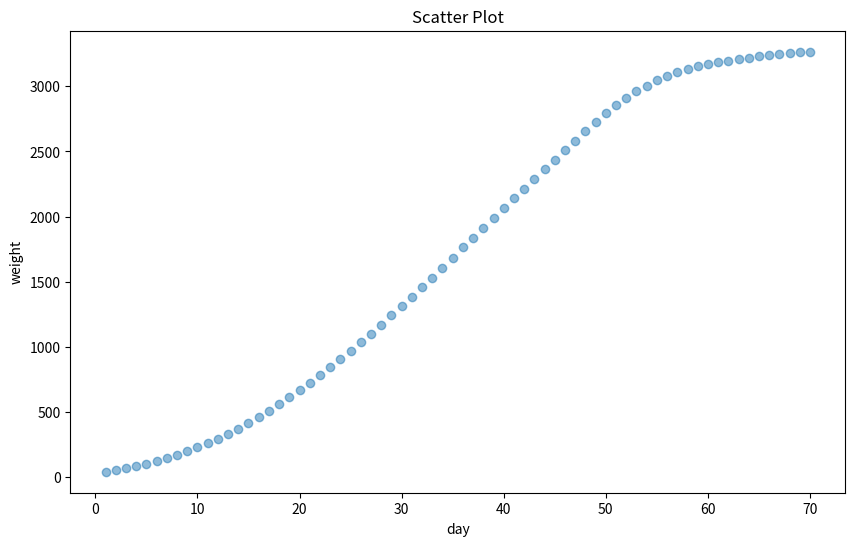

The matplotlib source for this figure: (Note: this script raises an exception after producing the figure.)
import pandas as pd

chick_weight=pd.DataFrame({'day': [1,  2,  3,  4,  5,  6,  7,  8,  9,  10,
                                  11,  12,  13,  14,  15,  16,  17,  18,  19,  20,
                                  21,  22,  23,  24,  25,  26,  27,  28,  29,  30,
                                  31,  32,  33,  34,  35,  36,  37,  38,  39,  40,
                                  41,  42,  43,  44,  45,  46,  47,  48,  49,  50,
                                  51,  52,  53,  54,  55,  56,  57,  58,  59,  60,
                                  61,  62,  63,  64,  65,  66,  67,  68,  69,  70],
                        'weight': [43,  55,  69,  86,  104,  124,  147,  172,  200,  229,
                                  262,  297,  334,  374,  417,  463,  510,  560,  613,  667,
                                  723,  782,  843,  906,  970,  1036,  1103,  1172,  1242,  1313,
                                 1384,  1457,  1531,  1605,  1684,  1764,  1839,  1914,  1990,  2065,
                                 2140,  2215,  2289,  2363,  2438,  2510,  2583,  2654,  2725,  2795,
                                 2855,  2910,  2960,  3005,  3045,  3080,  3110,  3135,  3155,  3170,
                                 3184,  3197,  3209,  3220,  3230,  3239,  3247,  3254,  3260,  3265]})

chick_weight.head()

chick_weight.info()

import matplotlib.pyplot as plt

plt.figure(figsize=(10,6))
plt.scatter(chick_weight.day,chick_weight.weight,alpha=.5)
plt.title('Scatter Plot')
plt.xlabel('day')
plt.ylabel('weight')
plt.show()

import statsmodels.formula.api as smf

model_nlr=smf.ols(formula='weight~I(day**3)+I(day**2)+day',data=chick_weight)

result_nlr=model_nlr.fit()

print(result_nlr.summary())

# y      =  (    a * x^3 ) +   (  b * x^2 ) +    ( c * x ) + d
# weight = -0.0253 * day^3 + 2.6241 * day^2 -15.2978 * day + 117.0141

plt.figure(figsize=(10,6))
plt.scatter(chick_weight.day,chick_weight.weight,alpha=.5)
plt.plot(chick_weight.day,
         (-0.0253)*(chick_weight.day**3)
         +(2.6241)*(chick_weight.day**2)
         +(-15.2978)*(chick_weight.day)
         +117.0141,
         color='red')
plt.xlabel('day')
plt.ylabel('weight')
plt.show()

